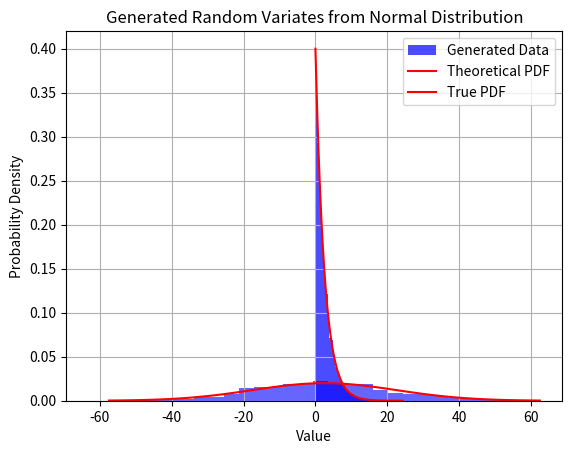

The matplotlib source for this figure:
import numpy as np
import matplotlib.pyplot as plt
from scipy.special import erfinv

# Parameters
# Exponential distribution rate parameter
num_samples = 10000  # Number of random variates to generate
mean = 2.5
# Generate random variates using inverse transform function
def inverse_transform_exponential(mean, num_samples):
    u = np.random.uniform(0, 1, num_samples)  # Generate uniform random numbers between 0 and 1
    x = -mean * np.log(1 - u)   # Apply the inverse transform
    return x

# Generate random variates

def generate_normal_inverse_transform(n, mean, std_dev):
    u = np.random.uniform(0, 1, n)
    x = mean + std_dev * np.sqrt(2) * erfinv(2 * u - 1)
    return x

# Parameters for the normal distribution
n_samples = 1000  # Number of random variates to generate
mean = 2.5       # Mean of the normal distribution
std_dev = 20     # Standard deviation of the normal distribution

# Generate random variates using the inverse transform method
random_variates = generate_normal_inverse_transform(n_samples, mean, std_dev)
generated_variates = inverse_transform_exponential(mean, num_samples)

# Plot the histogram of generated random variates
plt.hist(generated_variates, bins=50, density=True, alpha=0.7, color='blue', label='Generated Data')
plt.xlabel('Value')
plt.ylabel('Density')
plt.title('Histogram of Generated Random Variates from Exponential Distribution')
plt.legend()

# Calculate theoretical PDF for comparison
theoretical_x = np.linspace(0, max(generated_variates), 1000)
theoretical_pdf = pdf = (1 / mean) * np.exp(-theoretical_x / mean)
plt.plot(theoretical_x, theoretical_pdf, color='red', label='Theoretical PDF')
plt.legend()

plt.grid(True)
plt.show()

# Display some generated random variates
print("Generated Random Variates:")
print(generated_variates[:10])

# Plot a histogram of the generated random variates
plt.hist(random_variates, bins=30, density=True, alpha=0.6, color='b')

# Plot the true normal probability density function
x = np.linspace(mean - 3*std_dev, mean + 3*std_dev, 100)
pdf = (1 / (std_dev * np.sqrt(2 * np.pi))) * np.exp(-0.5 * ((x - mean) / std_dev)**2)
plt.plot(x, pdf, 'r', label='True PDF')

plt.title('Generated Random Variates from Normal Distribution')
plt.xlabel('Value')
plt.ylabel('Probability Density')
plt.legend()
plt.show()

'''
a random variate is a particular outcome of a random variable. It is a value that is generated randomly from a probability distribution.
A random variable is a function (or rule) that assigns a real number (any number greater than 2` and less than `) to each point in the sample space S
'''